Labelled photos from "Data_CMC_COADEL_1", an image-classification folder in jmwolf82/XAI_Healthcare. The possible labels are: mitosis, non-mitosis.

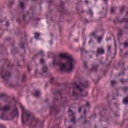
Label: mitosis

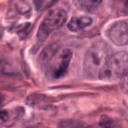
Label: mitosis

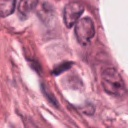
Label: non-mitosis

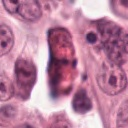
Label: non-mitosis

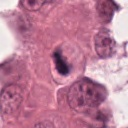
Label: mitosis

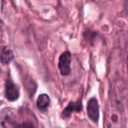
Label: non-mitosis
